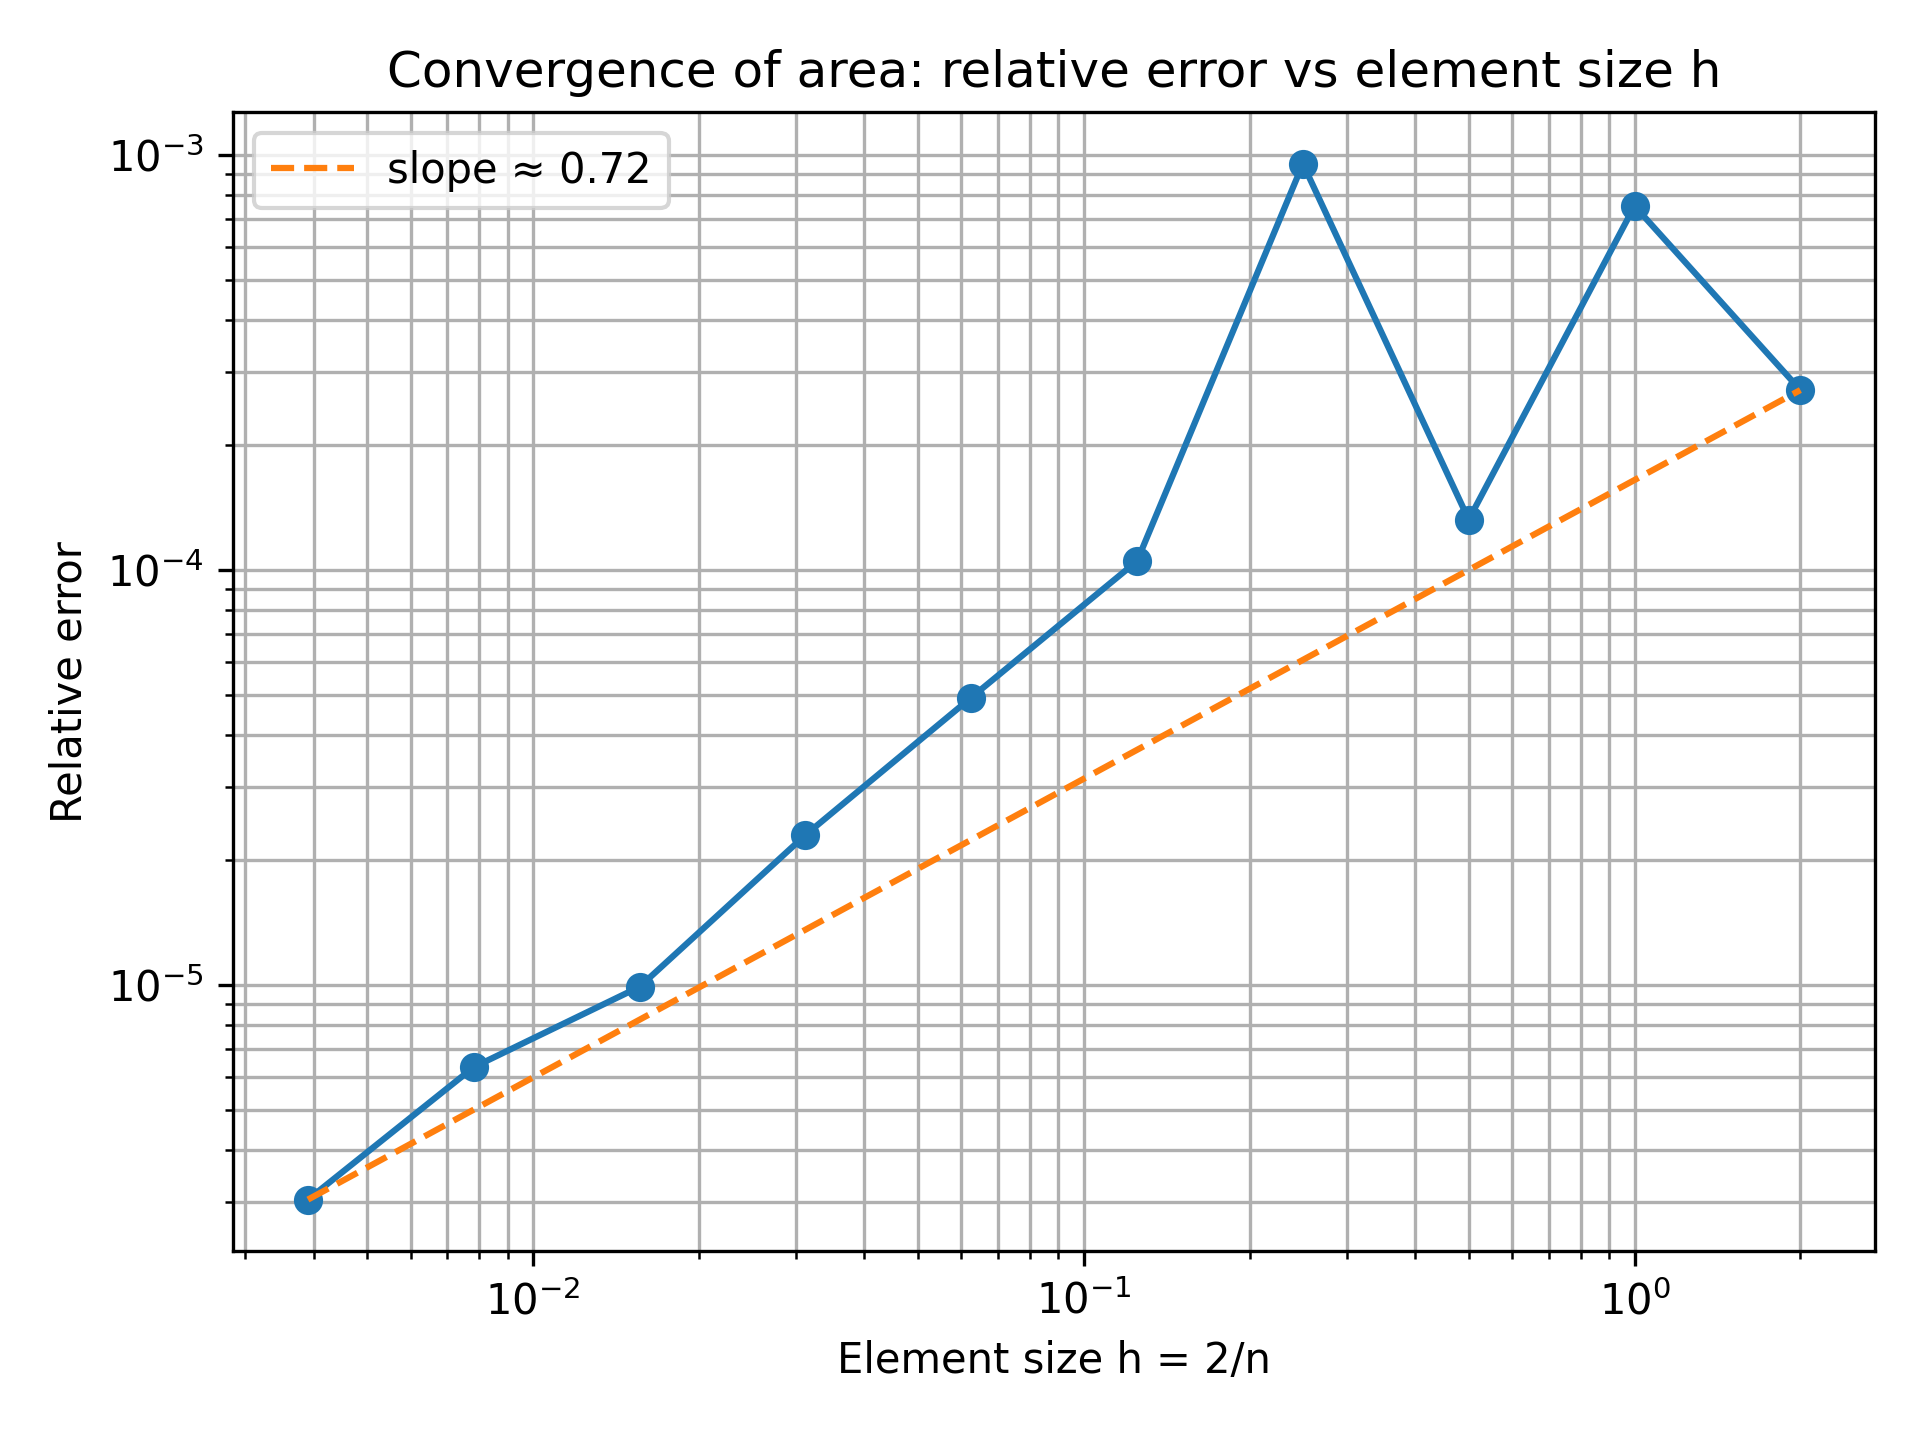

Data behind this chart, as committed beside it:
n; h=2/n; total_area; true_area; relative_error
1; 2.0000000000000000e+00; 2.41465818770885700000000000000000000000…; 2.41400406068481969030053078928910673806…; 2.7097179938120853e-04
2; 1.0000000000000000e+00; 2.41218761374676192500000000000000000000…; 2.41400406068481969030053078928910673806…; 7.5246225457568797e-04
4; 5.0000000000000000e-01; 2.41432280625879066875000000000000000000…; 2.41400406068481969030053078928910673806…; 1.3204019792765166e-04
8; 2.5000000000000000e-01; 2.41629939251609759375000000000000000000…; 2.41400406068481969030053078928910673806…; 9.5084008708201987e-04
16; 1.2500000000000000e-01; 2.41425730419249710468750000000000000000…; 2.41400406068481969030053078928910673806…; 1.0490599904192899e-04
32; 6.2500000000000000e-02; 2.41412284227232206721679687500000000000…; 2.41400406068481969030053078928910673806…; 4.9205214455472051e-05
64; 3.1250000000000000e-02; 2.41405945671514818095849609375000000000…; 2.41400406068481969030053078928910673806…; 2.2947778436120596e-05
128; 1.5625000000000000e-02; 2.41402792075370545551226806640625000000…; 2.41400406068481969030053078928910673806…; 9.8840218516436302e-06
256; 7.8125000000000000e-03; 2.41401934309363818606542968750000000000…; 2.41400406068481969030053078928910673806…; 6.3307303692605869e-06
512; 3.9062500000000000e-03; 2.41401138925259825567347717285156250000…; 2.41400406068481969030053078928910673806…; 3.0358556134683383e-06
